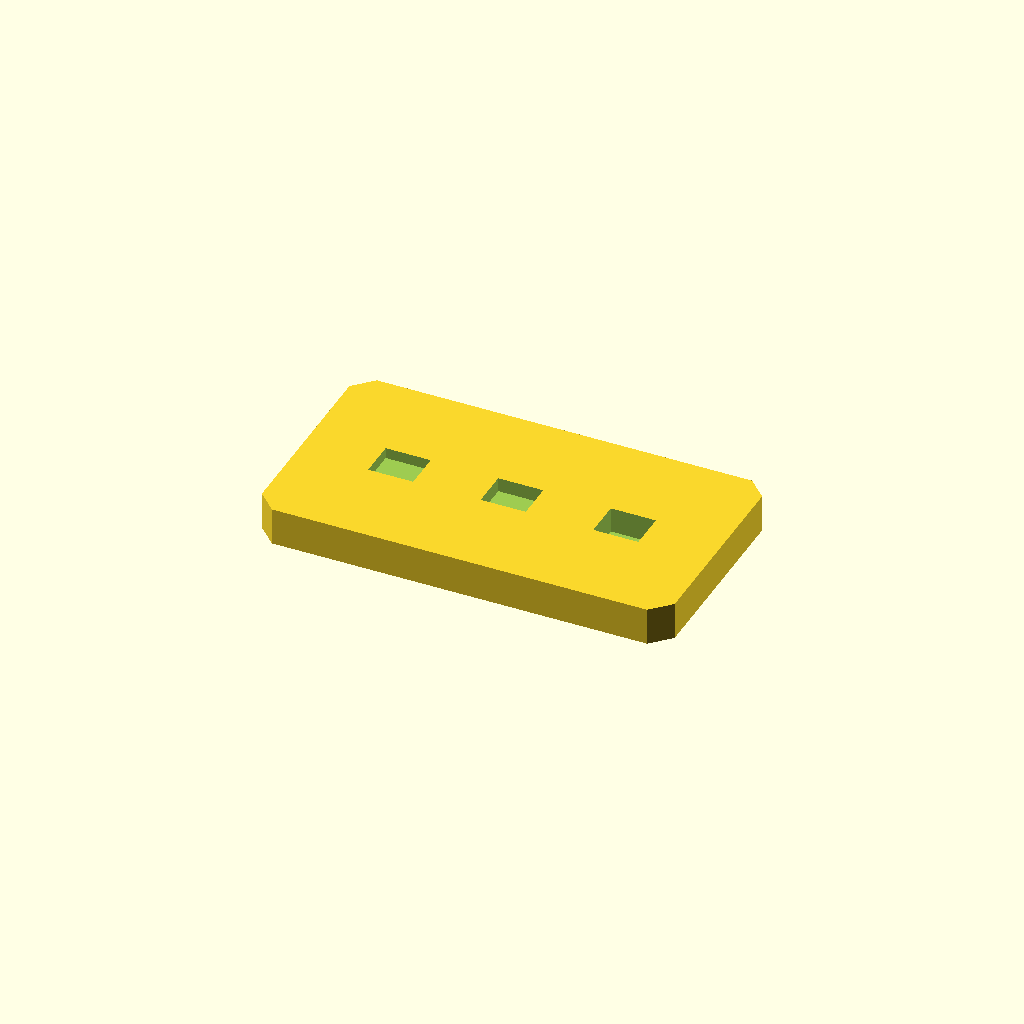
Cell 1: the model at its default parameters.
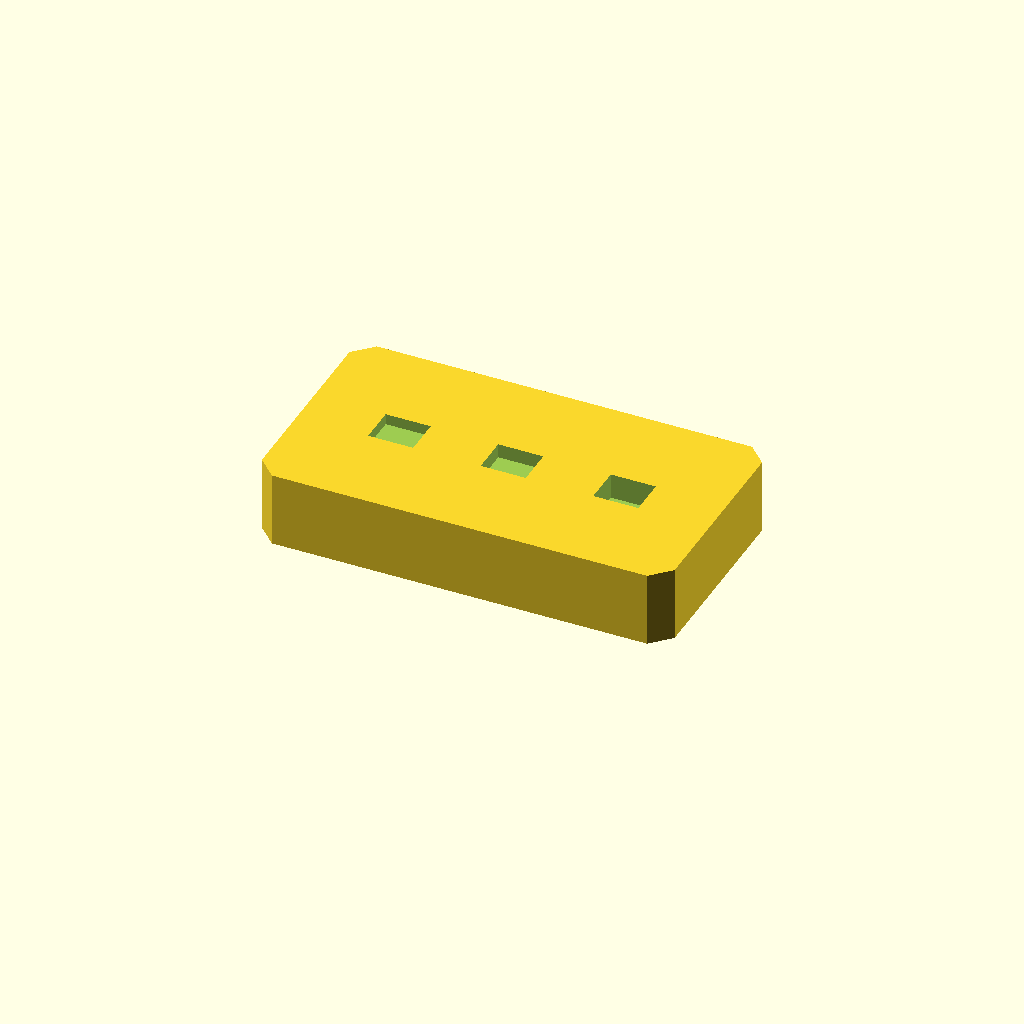
Cell 2: plate_t = 20 (everything else at default).
All cells are drawn from one camera (rotation 55°, 0°, 25°, orthographic, colour scheme Cornfield), so only the parameter changes between them.
OpenSCAD source file optional_data/data/sketch2/voidplates/part_0138.scad:
$fn = 32;

// ----------------------------------------------------------------------
// Windowed plate: 3 voids, 110 x 60 x 10 mm
// ----------------------------------------------------------------------

// --- parameters (mm) ---
plate_l = 110;            // plate length, X
plate_w = 60;             // plate width, Y
plate_t = 10;             // plate thickness, Z
edge_margin = 10;         // wall from the plate edge to any window
windows = 3;              // number of windows in the row
win_l = 12;               // window length
win_w = 10;               // window width
win_pitch = 30;           // window pitch along X
depth_1 = 2.9;            // depth of void 1 (full thickness = through)
depth_2 = 3.8;            // depth of void 2 (full thickness = through)
depth_3 = 6.8;            // depth of void 3 (full thickness = through)
corner_c = 5;             // corner chamfer of the plate
fit_tol = 0.1;            // declared fit tolerance (prompt contract)
free_tol = 0.3;           // declared free tolerance (prompt contract)

profile = [[5, 0], [105, 0], [110, 5], [110, 55], [105, 60], [5, 60], [0, 55], [0, 5]];  // primary outline, 8 points, counter clockwise
void_1 = [[19, 25], [31, 25], [31, 35], [19, 35]];  // window 1 of the row, 4 points
void_2 = [[49, 25], [61, 25], [61, 35], [49, 35]];  // window 2 of the row, 4 points
void_3 = [[79, 25], [91, 25], [91, 35], [79, 35]];  // window 3 of the row, 4 points

// --- the one profile operation ---
difference() {
  linear_extrude(height = plate_t) polygon(points = profile);
  translate([0, 0, plate_t - depth_1])
    linear_extrude(height = depth_1 + 1) polygon(points = void_1);
  translate([0, 0, plate_t - depth_2])
    linear_extrude(height = depth_2 + 1) polygon(points = void_2);
  translate([0, 0, plate_t - depth_3])
    linear_extrude(height = depth_3 + 1) polygon(points = void_3);
}
Parameter table extracted from the source (name, type, default, range or options):
plate_l: number, default 110
plate_w: number, default 60
plate_t: number, default 10
edge_margin: number, default 10
windows: number, default 3
win_l: number, default 12
win_w: number, default 10
win_pitch: number, default 30
depth_1: number, default 2.9
depth_2: number, default 3.8
depth_3: number, default 6.8
corner_c: number, default 5
fit_tol: number, default 0.1
free_tol: number, default 0.3
